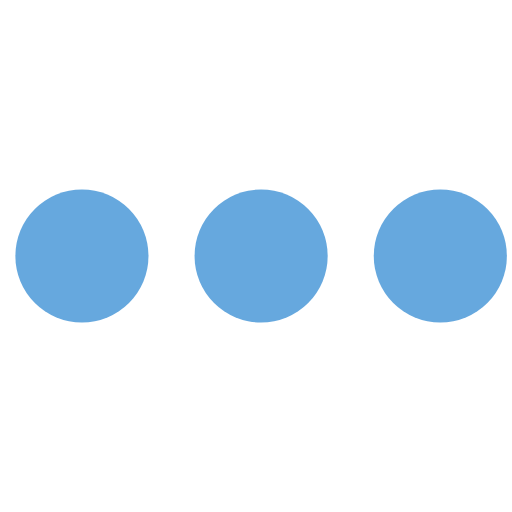
t = 0.00 s
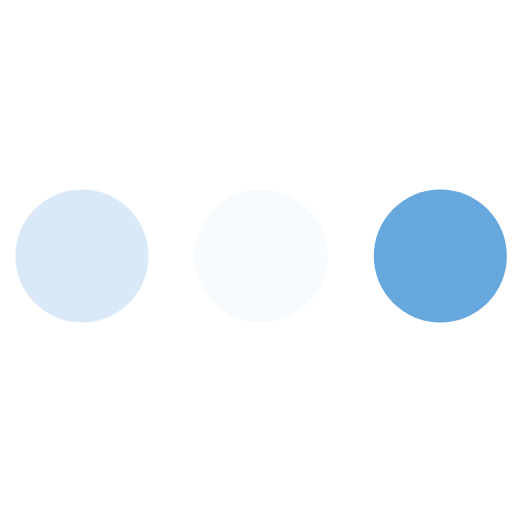
t = 0.23 s
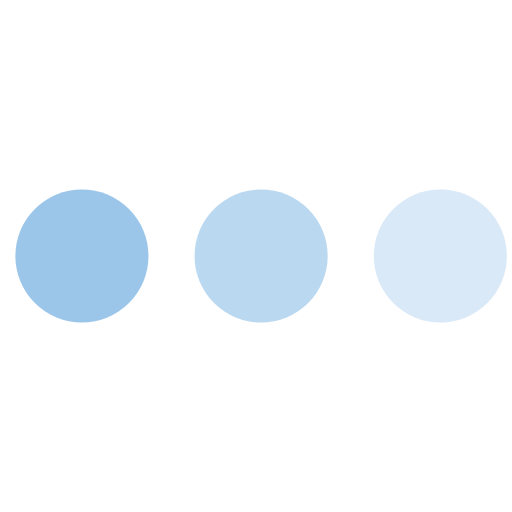
t = 0.43 s
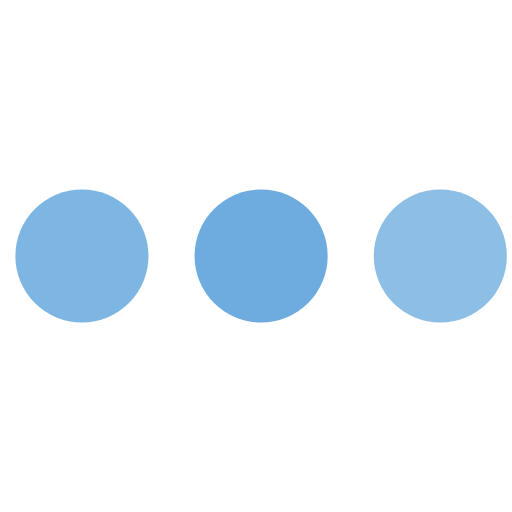
t = 0.68 s
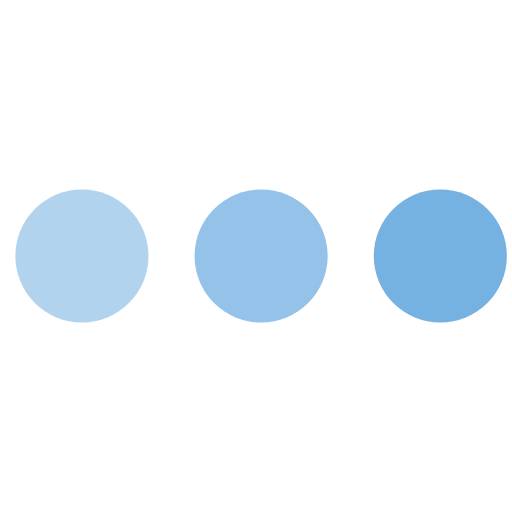
t = 0.85 s
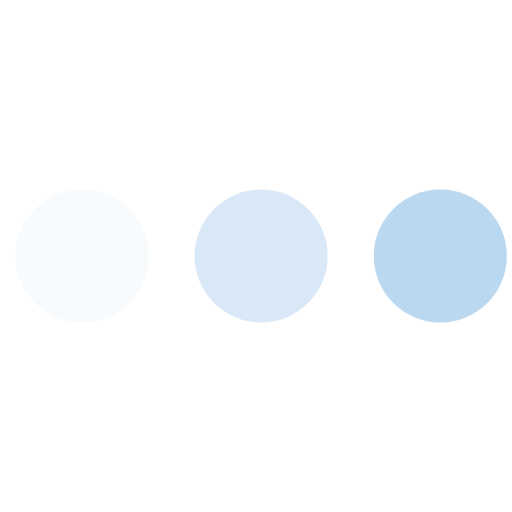
t = 1.08 s

The animated SVG that drew these frames (rendered in a browser with its animation timeline set to each time). Animation: 3 SMIL elements (animate=3); one cycle of 1.30 s, repeats indefinitely.

<svg version="1.1" id="L4" xmlns="http://www.w3.org/2000/svg" xmlns:xlink="http://www.w3.org/1999/xlink" x="0px" y="0px" viewBox="0 0 100 100" enable-background="new 0 0 0 0" xml:space="preserve">
  <circle fill="#66A8DE" stroke="none" cx="16" cy="50" r="13">
    <animate attributeName="opacity" dur="1s" values="0;1;0" repeatCount="indefinite" begin="0.1"></animate>
  </circle>
  <circle fill="#66A8DE" stroke="none" cx="51" cy="50" r="13">
    <animate attributeName="opacity" dur="1s" values="0;1;0" repeatCount="indefinite" begin="0.2"></animate>
  </circle>
  <circle fill="#66A8DE" stroke="none" cx="86" cy="50" r="13">
    <animate attributeName="opacity" dur="1s" values="0;1;0" repeatCount="indefinite" begin="0.3"></animate>
  </circle>
</svg>
